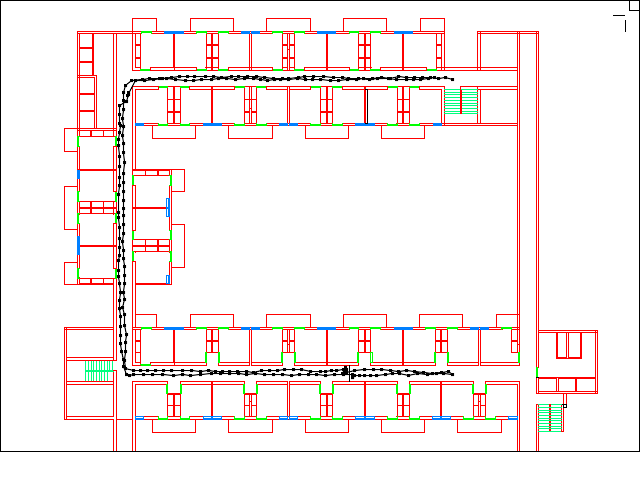

Values plotted in this chart, from the file beside it:
0.70625, 0.16479167
0.6966, 0.1623
0.6852, 0.1628
0.673, 0.1617
0.66, 0.1621
0.6476, 0.1622
0.6357, 0.1613
0.6225, 0.1604
0.6095, 0.1628
0.5962, 0.1621
0.5819, 0.1628
0.5681, 0.1635
0.5566, 0.1655
0.5433, 0.1657
0.5295, 0.1678
0.5162, 0.1669
0.5014, 0.1666
0.4891, 0.1661
0.4772, 0.1656
0.4645, 0.1641
0.4515, 0.1659
0.4382, 0.1667
0.4282, 0.1664
0.4187, 0.1683
0.4075, 0.1665
0.3955, 0.1645
0.3826, 0.1645
0.3677, 0.165
0.3539, 0.1644
0.3408, 0.163
0.3304, 0.1665
0.3151, 0.1665
0.3018, 0.1681
0.2897, 0.1669
0.2748, 0.1647
0.2606, 0.1631
0.2485, 0.1625
0.234, 0.1632
0.2219, 0.1657
0.205, 0.1684
0.1967, 0.1775
0.1936, 0.193
0.1922, 0.2093
0.1923, 0.2274
0.1918, 0.247
0.1924, 0.2635
0.1907, 0.283
0.1929, 0.2992
0.1926, 0.3183
0.194, 0.3392
0.1928, 0.3623
0.193, 0.3795
0.1931, 0.3989
0.1937, 0.4169
0.1923, 0.4342
0.1934, 0.4496
0.1933, 0.4668
0.1937, 0.4858
0.1911, 0.5022
0.1922, 0.5208
0.1923, 0.5387
... 174 more rows
